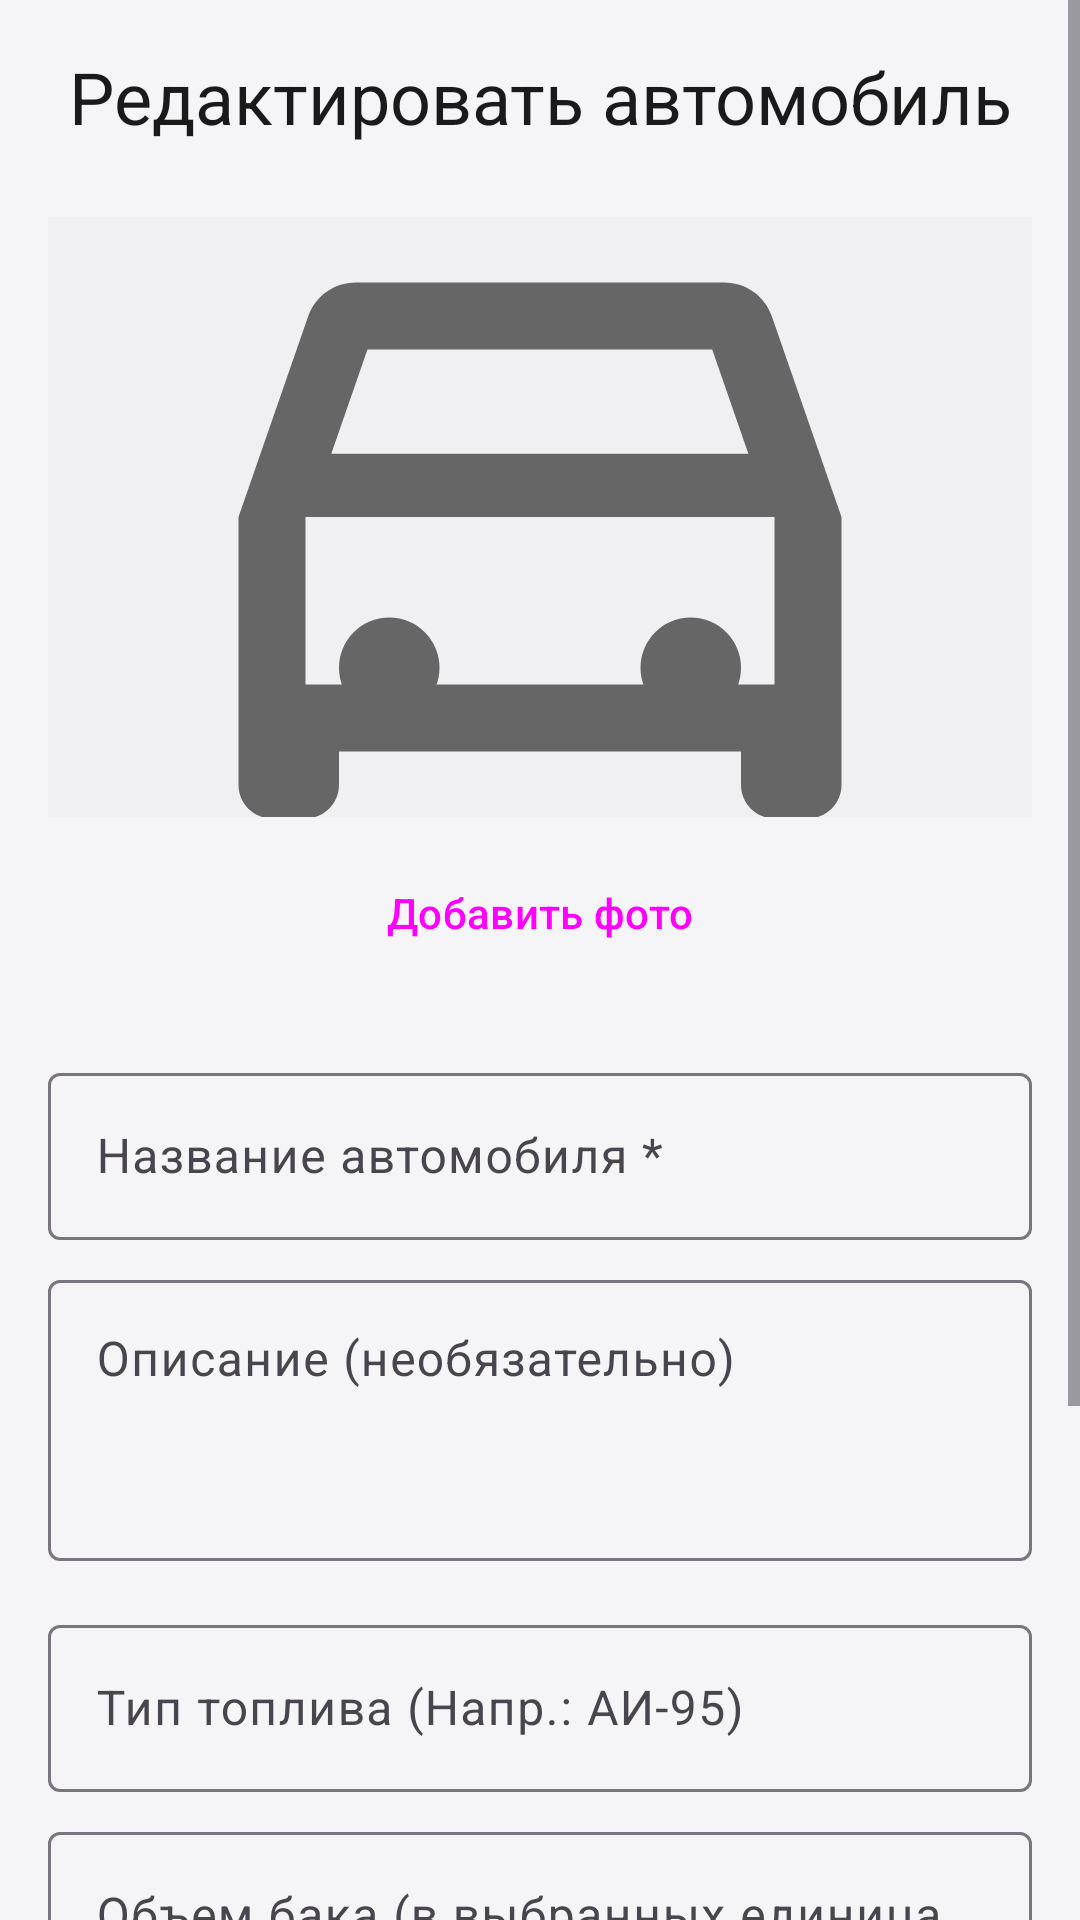

Android layout source for this screen:
<!-- AndroidManifest.xml: application theme Theme.CarManager -->
<!-- res/layout/activity_edit_car.xml -->
<?xml version="1.0" encoding="utf-8"?>
<ScrollView xmlns:android="http://schemas.android.com/apk/res/android"
    xmlns:app="http://schemas.android.com/apk/res-auto"
    android:layout_width="match_parent"
    android:layout_height="match_parent"
    android:fitsSystemWindows="true"
    android:background="@color/background">

    <LinearLayout
        android:layout_width="match_parent"
        android:layout_height="wrap_content"
        android:orientation="vertical"
        android:padding="16dp">

        <TextView
            android:id="@+id/tvTitle"
            android:layout_width="match_parent"
            android:layout_height="wrap_content"
            android:text="Редактировать автомобиль"
            android:textSize="24sp"
            android:textColor="@color/text_primary"
            android:gravity="center"
            android:layout_marginBottom="24dp" />

        
        <ImageView
            android:id="@+id/ivCarPhoto"
            android:layout_width="match_parent"
            android:layout_height="200dp"
            android:layout_marginBottom="8dp"
            android:background="@color/card_background_secondary"
            android:scaleType="centerCrop"
            android:src="@drawable/ic_car_outline"
            android:padding="30dp"
            android:contentDescription="Фото автомобиля"/>

        <Button
            android:id="@+id/btnAddPhoto"
            android:layout_width="match_parent"
            android:layout_height="wrap_content"
            android:text="Добавить фото"
            style="@style/Widget.Material3.Button.OutlinedButton"
            android:layout_marginBottom="24dp"/>

        <com.google.android.material.textfield.TextInputLayout
            style="@style/Widget.Material3.TextInputLayout.OutlinedBox"
            android:layout_width="match_parent"
            android:layout_height="wrap_content"
            android:layout_marginBottom="8dp"
            android:hint="Название автомобиля *">
            <com.google.android.material.textfield.TextInputEditText
                android:id="@+id/etName"
                android:layout_width="match_parent"
                android:layout_height="wrap_content"
                android:inputType="textCapSentences"
                android:textColor="@color/text_primary"
                android:textColorHint="@color/text_hint" />
        </com.google.android.material.textfield.TextInputLayout>

        <com.google.android.material.textfield.TextInputLayout
            style="@style/Widget.Material3.TextInputLayout.OutlinedBox"
            android:layout_width="match_parent"
            android:layout_height="wrap_content"
            android:layout_marginBottom="16dp"
            android:hint="Описание (необязательно)">
            <com.google.android.material.textfield.TextInputEditText
                android:id="@+id/etDescription"
                android:layout_width="match_parent"
                android:layout_height="wrap_content"
                android:inputType="textMultiLine"
                android:lines="3"
                android:maxLines="5"
                android:gravity="top|start"
                android:textColor="@color/text_primary"
                android:textColorHint="@color/text_hint" />
        </com.google.android.material.textfield.TextInputLayout>

        <com.google.android.material.textfield.TextInputLayout
            style="@style/Widget.Material3.TextInputLayout.OutlinedBox"
            android:layout_width="match_parent"
            android:layout_height="wrap_content"
            android:layout_marginBottom="8dp"
            android:hint="Тип топлива (Напр.: АИ-95)">
            <com.google.android.material.textfield.TextInputEditText
                android:id="@+id/etFuelType"
                android:layout_width="match_parent"
                android:layout_height="wrap_content"
                android:inputType="textCapCharacters"
                android:textColor="@color/text_primary"
                android:textColorHint="@color/text_hint" />
        </com.google.android.material.textfield.TextInputLayout>

        <com.google.android.material.textfield.TextInputLayout
            style="@style/Widget.Material3.TextInputLayout.OutlinedBox"
            android:layout_width="match_parent"
            android:layout_height="wrap_content"
            android:layout_marginBottom="16dp"
            android:hint="Объем бака (в выбранных единицах)">
            <com.google.android.material.textfield.TextInputEditText
                android:id="@+id/etTankVolume"
                android:layout_width="match_parent"
                android:layout_height="wrap_content"
                android:inputType="numberDecimal|numberSigned"
                android:digits="0123456789."
                android:textColor="@color/text_primary"
                android:textColorHint="@color/text_hint" />
        </com.google.android.material.textfield.TextInputLayout>
        <TextView
            android:layout_width="match_parent"
            android:layout_height="wrap_content"
            android:text="Единицы измерения"
            android:textColor="@color/text_primary"
            android:textSize="18sp"
            android:textStyle="bold"
            android:layout_marginTop="8dp"
            android:layout_marginBottom="12dp" />

        <LinearLayout
            android:layout_width="match_parent"
            android:layout_height="wrap_content"
            android:orientation="horizontal"
            android:layout_marginBottom="16dp">

            <com.google.android.material.button.MaterialButton
                android:id="@+id/btnDistanceUnit"
                android:layout_width="0dp"
                android:layout_height="match_parent"
                android:layout_weight="1"
                android:layout_marginEnd="4dp"
                android:insetTop="0dp"
                android:insetBottom="0dp"
                android:padding="16dp"
                android:text="км"
                android:textColor="@color/text_primary"
                android:textSize="14sp"
                android:maxLines="5"
                android:gravity="center"
                android:backgroundTint="@color/card_background_secondary"
                style="@style/Widget.Material3.Button.OutlinedButton"
                app:cornerRadius="12dp" />

            <com.google.android.material.button.MaterialButton
                android:id="@+id/btnFuelUnit"
                android:layout_width="0dp"
                android:layout_height="match_parent"
                android:layout_weight="1"
                android:layout_marginStart="4dp"
                android:layout_marginEnd="4dp"
                android:insetTop="0dp"
                android:insetBottom="0dp"
                android:padding="16dp"
                android:text="л"
                android:textColor="@color/text_primary"
                android:textSize="14sp"
                android:maxLines="5"
                android:gravity="center"
                android:backgroundTint="@color/card_background_secondary"
                style="@style/Widget.Material3.Button.OutlinedButton"
                app:cornerRadius="12dp" />

            <com.google.android.material.button.MaterialButton
                android:id="@+id/btnFuelConsumption"
                android:layout_width="0dp"
                android:layout_height="match_parent"
                android:layout_weight="1"
                android:layout_marginStart="4dp"
                android:insetTop="0dp"
                android:insetBottom="0dp"
                android:padding="16dp"
                android:text="л/100км"
                android:textColor="@color/text_primary"
                android:textSize="14sp"
                android:maxLines="5"
                android:gravity="center"
                android:backgroundTint="@color/card_background_secondary"
                style="@style/Widget.Material3.Button.OutlinedButton"
                app:cornerRadius="12dp"
                android:visibility="gone"/>
        </LinearLayout>

        <LinearLayout
            android:layout_width="match_parent"
            android:layout_height="wrap_content"
            android:orientation="horizontal"
            android:weightSum="2"
            android:layout_marginBottom="16dp">

            <Button
                android:id="@+id/btnBack"
                android:layout_width="0dp"
                android:layout_height="wrap_content"
                android:layout_weight="1"
                android:layout_marginEnd="8dp"
                android:text="Назад"
                android:textColor="@color/text_primary"
                android:backgroundTint="@color/card_background_secondary"
                style="@style/Widget.Material3.Button.OutlinedButton" />

            <Button
                android:id="@+id/btnSave"
                android:layout_width="0dp"
                android:layout_height="wrap_content"
                android:layout_weight="1"
                android:layout_marginStart="8dp"
                android:text="Сохранить"
                android:backgroundTint="@color/primary"
                style="@style/Widget.Material3.Button" />
        </LinearLayout>

    </LinearLayout>
</ScrollView>
<!-- resources referenced by this layout -->
<resources>
  <color name="background">#F5F5F7</color>
  <color name="card_background_secondary">#F0F0F2</color>
  <color name="primary">#4A6EFF</color>
  <color name="text_hint">#999999</color>
  <color name="text_primary">#1A1A1A</color>
  <!-- drawable ic_car_outline (drawable) -->
  <vector xmlns:android="http://schemas.android.com/apk/res/android"
      android:width="24dp"
      android:height="24dp"
      android:viewportWidth="24"
      android:viewportHeight="24"
      android:tint="#666666">
      <path
          android:fillColor="@android:color/white"
          android:pathData="M18.92,6.01C18.72,5.42 18.16,5 17.5,5h-11C5.84,5 5.29,5.42 5.08,6.01L3,12v8c0,0.55 0.45,1 1,1h1c0.55,0 1,-0.45 1,-1v-1h12v1c0,0.55 0.45,1 1,1h1c0.55,0 1,-0.45 1,-1v-8L18.92,6.01zM6.85,7h10.29l1.08,3.11H5.77L6.85,7zM19,17H5v-5h14V17z"/>
      <group>
          <path
              android:fillColor="@android:color/white"
              android:pathData="M9,16.5c0,0.83 -0.67,1.5 -1.5,1.5S6,17.33 6,16.5 6.67,15 7.5,15 9,15.67 9,16.5z"/>
          <path
              android:fillColor="@android:color/white"
              android:pathData="M18,16.5c0,0.83 -0.67,1.5 -1.5,1.5S15,17.33 15,16.5 15.67,15 16.5,15 18,15.67 18,16.5z"/>
      </group>
  </vector>
  <style name="Theme.CarManager" parent="Base.Theme.CarManager" />
  <style name="Base.Theme.CarManager" parent="Theme.Material3.DayNight.NoActionBar">
          <item name="colorPrimary">@color/primary</item>
          <item name="colorOnPrimary">@color/white</item>
          <item name="colorPrimaryContainer">@color/primary</item>
          <item name="colorOnPrimaryContainer">@color/white</item>
          <item name="colorSecondary">@color/secondary</item>
          <item name="colorOnSecondary">@color/black</item>
          <item name="colorSurface">@color/background</item>
          <item name="colorOnSurface">@color/white</item>
          <item name="android:windowBackground">@color/background</item>
          <item name="android:statusBarColor">@color/primary</item>
      </style>
  <color name="white">#FFFFFFFF</color>
  <color name="secondary">#03DAC6</color>
  <color name="black">#FF000000</color>
</resources>
